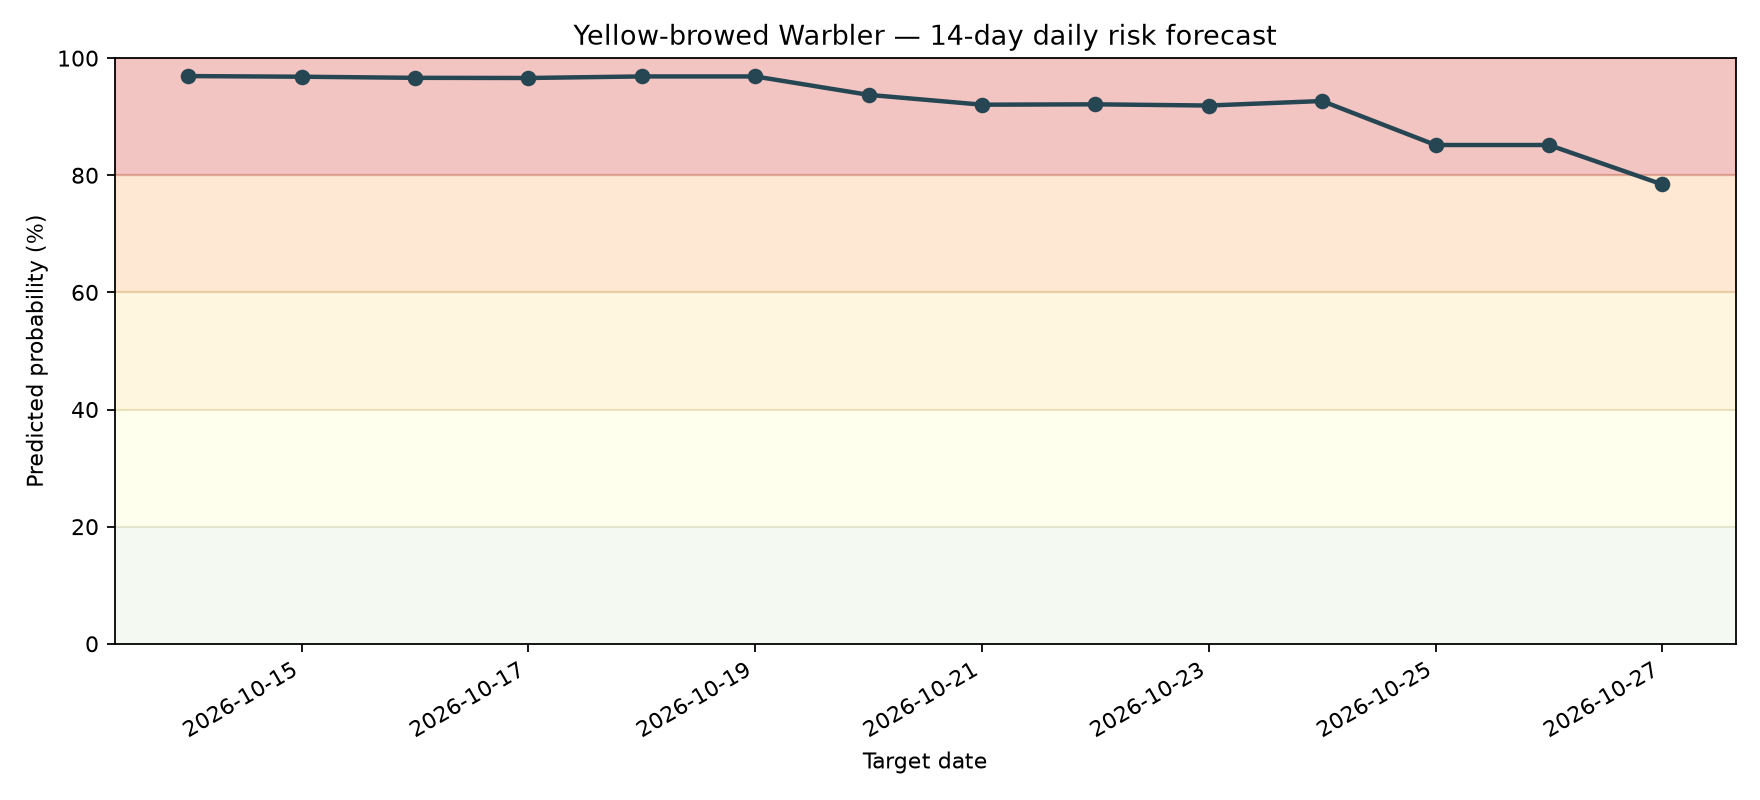

Values plotted in this chart, from the file beside it:
date, probability, risk_category
2026-10-14, 0.9694, Very High
2026-10-15, 0.9683, Very High
2026-10-16, 0.9664, Very High
2026-10-17, 0.9661, Very High
2026-10-18, 0.9688, Very High
2026-10-19, 0.9688, Very High
2026-10-20, 0.9373, Very High
2026-10-21, 0.9205, Very High
2026-10-22, 0.9211, Very High
2026-10-23, 0.9191, Very High
2026-10-24, 0.9268, Very High
2026-10-25, 0.8517, Very High
2026-10-26, 0.8517, Very High
2026-10-27, 0.7844, High
